Labelled photos from "dataset", an image-classification folder in sheikhwasif183/Classification-and-Sorting-of-Recyclables-from-Trash-. The possible labels are: general waste, glass metal, paper cardboard, plastic items.

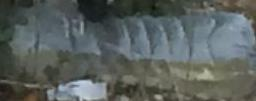
Label: plastic items

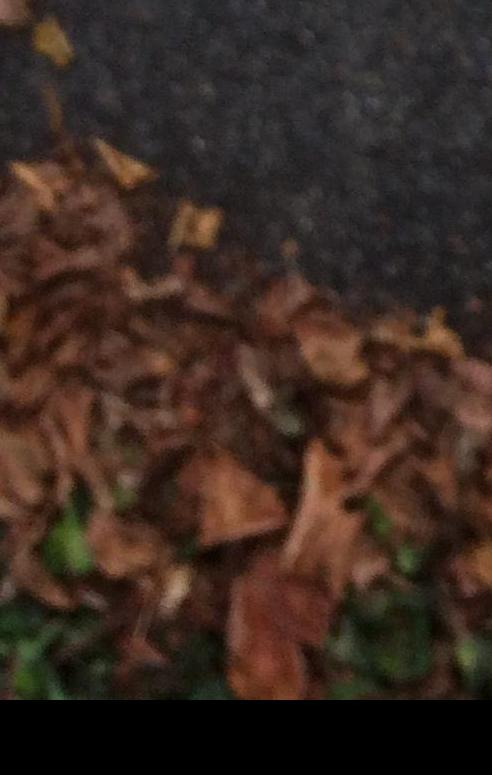
Label: general waste

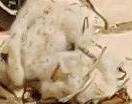
Label: general waste

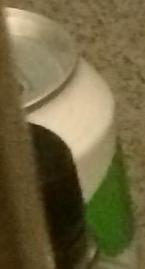
Label: glass metal

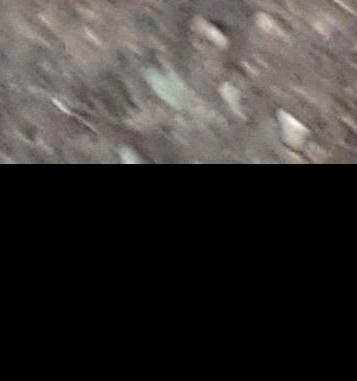
Label: paper cardboard

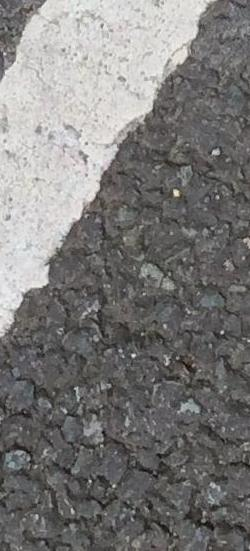
Label: plastic items
